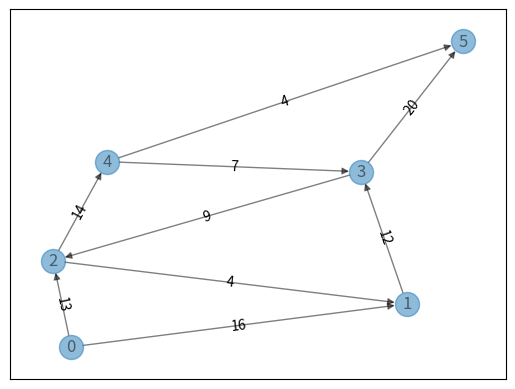

Write Python code to recreate this figure.
import copy
from collections import defaultdict
from typing import List, Tuple

import networkx as nx


class DiGraph:
    def __init__(
        self,
        num_nodes: int,
    ):
        self._num_nodes = num_nodes
        self._residual_graph = defaultdict(dict)

    def add_edge(self, u, v, capacity):
        self._residual_graph[u][v] = {
            "capacity": capacity,
            "flow": 0,
        }
        self._residual_graph[v][u] = {
            "capacity": 0,
            "flow": 0,
        }

    def to_networkx_graph(self):
        dg = nx.DiGraph()
        for u in self._residual_graph:
            for v in self._residual_graph[u]:
                capacity = self._residual_graph[u][v]["capacity"]
                if capacity <= 0:
                    continue
                dg.add_edge(u, v, capacity=capacity)
        return dg

    def _dfs(
        self,
        s,
        t,
        visited: List[bool],
        path: List[Tuple],
        residual_graph: defaultdict,
    ):
        if s == t:
            return path
        visited[s] = True
        for target_node in residual_graph[s]:
            if visited[target_node]:
                continue

            residual_capacity = (
                residual_graph[s][target_node]["capacity"]
                - residual_graph[s][target_node]["flow"]
            )
            if residual_capacity <= 0:
                continue

            augmented_path = self._dfs(
                target_node,
                t,
                visited,
                path + [(s, target_node)],
                residual_graph,
            )
            if augmented_path is not None:
                return augmented_path

        return None

    def _bfs(
        self,
        s,
        t,
        visited: List[bool],
        path: List[Tuple],
        residual_graph: defaultdict,
    ):
        parents = [-1] * self._num_nodes
        visited[s] = True

        queue = [s]
        while len(queue) > 0:
            u = queue.pop(0)
            for target_node in residual_graph[u]:
                if visited[target_node]:
                    continue

                residual_capacity = (
                    residual_graph[u][target_node]["capacity"]
                    - residual_graph[u][target_node]["flow"]
                )
                if residual_capacity <= 0:
                    continue

                parents[target_node] = u
                if u == t:
                    break
                queue.append(target_node)
                visited[target_node] = True

        if parents[t] == -1:
            return None

        u = t
        while u != s:
            path.append((parents[u], u))
            u = parents[u]
        return path

    def estimate_max_flow(
        self,
        s,
        t,
        use_bfs: bool = True,
    ):
        max_flow = 0
        residual_graph = copy.deepcopy(self._residual_graph)

        while True:
            if use_bfs:
                augmented_path = self._bfs(
                    s,
                    t,
                    [False] * self._num_nodes,
                    [],
                    residual_graph,
                )
            else:
                augmented_path = self._dfs(
                    s,
                    t,
                    [False] * self._num_nodes,
                    [],
                    residual_graph,
                )

            if augmented_path is None:
                break
            flow = min(
                [
                    residual_graph[u][v]["capacity"] - residual_graph[u][v]["flow"]
                    for u, v in augmented_path
                ]
            )
            max_flow += flow
            for u, v in augmented_path:
                residual_graph[u][v]["flow"] += flow
                residual_graph[v][u]["flow"] -= flow

        return max_flow

    def estimate_min_cut(
        self,
        s,
        t,
        use_bfs: bool = True,
    ):
        residual_graph = copy.deepcopy(self._residual_graph)

        while True:
            if use_bfs:
                augmented_path = self._bfs(
                    s,
                    t,
                    [False] * self._num_nodes,
                    [],
                    residual_graph,
                )
            else:
                augmented_path = self._dfs(
                    s,
                    t,
                    [False] * self._num_nodes,
                    [],
                    residual_graph,
                )

            if augmented_path is None:
                break
            flow = min(
                [
                    residual_graph[u][v]["capacity"] - residual_graph[u][v]["flow"]
                    for u, v in augmented_path
                ]
            )
            for u, v in augmented_path:
                residual_graph[u][v]["flow"] += flow
                residual_graph[v][u]["flow"] -= flow

        visited = [False] * self._num_nodes
        self._get_reachable_from_node(residual_graph, s, visited)

        min_cut_edges = []
        for s_node in self._residual_graph:
            for target_node in self._residual_graph[s_node]:
                if (
                    self._residual_graph[s_node][target_node]["capacity"] > 0
                    and visited[s_node]
                    and not visited[target_node]
                ):
                    min_cut_edges.append((s_node, target_node))

        return min_cut_edges

    def _get_reachable_from_node(
        self,
        residual_graph,
        s_node: int,
        visited: List[bool],
    ):
        visited[s_node] = True
        for target_node in residual_graph[s_node]:
            if visited[target_node]:
                continue

            residual_capacity = (
                residual_graph[s_node][target_node]["capacity"]
                - residual_graph[s_node][target_node]["flow"]
            )
            if residual_capacity <= 0:
                continue

            self._get_reachable_from_node(
                residual_graph,
                target_node,
                visited,
            )

    def __str__(self):
        msg = ""
        for source_node in self._residual_graph:
            for target_node in self._residual_graph[source_node]:
                capacity = self._residual_graph[source_node][target_node]["capacity"]
                if capacity == 0:
                    continue
                msg += f"{source_node}->{target_node}: {capacity}\n"
        return msg


def main():
    num_nodes = 6
    di_graph = DiGraph(num_nodes)
    di_graph.add_edge(0, 1, 16)
    di_graph.add_edge(0, 2, 13)
    di_graph.add_edge(1, 2, 10)
    di_graph.add_edge(1, 3, 12)
    di_graph.add_edge(2, 1, 4)
    di_graph.add_edge(2, 4, 14)
    di_graph.add_edge(3, 2, 9)
    di_graph.add_edge(3, 5, 20)
    di_graph.add_edge(4, 3, 7)
    di_graph.add_edge(4, 5, 4)

    print(di_graph)
    print(di_graph.estimate_max_flow(0, 5))

    min_cut_edges = di_graph.estimate_min_cut(0, 5)
    print("min cut edges: ", min_cut_edges)

    dg = di_graph.to_networkx_graph()
    print(nx.maximum_flow(dg, 0, 5))
    cut_value, partition = nx.minimum_cut(dg, 0, 5)
    reachable, non_reachable = partition
    print(
        f"min cut: {cut_value}, reachable: {reachable}, non-reachable: {non_reachable}"
    )

    pos = nx.spring_layout(dg, seed=7)
    nx.draw_networkx_edge_labels(
        dg,
        pos,
        edge_labels={(i, j): w["capacity"] for i, j, w in dg.edges(data=True)},
    )
    nx.draw_networkx(
        dg,
        pos,
        with_labels=True,
        alpha=0.5,
    )
    from matplotlib import pyplot as plt

    plt.savefig("graph.jpg")
    plt.show()


if __name__ == "__main__":
    main()
